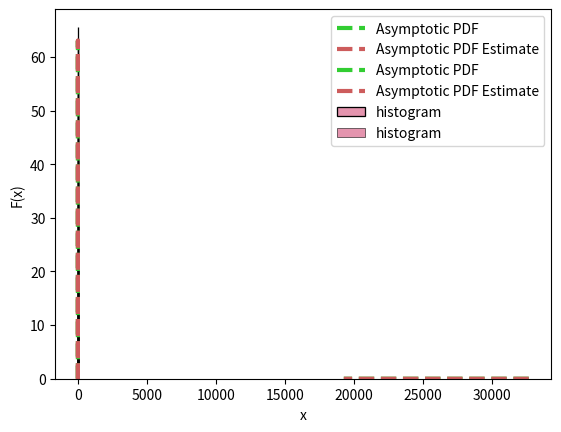

Write the Python code that produced this figure.
# --------
# [redacted]
# Математическая Статистика в Python
# Урок 8. Метод максимального правдоподобия
# --------

import sys
import math
import pandas as pd
import numpy as np
import scipy
import matplotlib.pyplot as plt
import seaborn
from scipy.stats import t, chi2, f, norm, poisson, \
     binom, uniform, multivariate_normal, expon
from scipy.optimize import approx_fprime, minimize, line_search

np.set_printoptions(suppress = True)                    # уберем scientific notation

# --------
# Часть №1. Получение оценок методом
#           максимального правдоподобия
# --------

# Сгенерируем выборку из экспоненциального
# распределения
np.random.seed(123)                                     # для воспроизводимости результатов, полученных с использованием
                                                        # выборок, необходима установка случайного зерна
n = 1000                                                # объем выборки
Lambda = 0.2                                            # параметр экспоненциального распределения
x = expon.rvs(size = n, scale = 1 / Lambda)             # реализация выборки
# Обратите внимание, что во всех функция, связанных
# с expon, параметр распределения соотносится
# со scale как 1 / lambda, а не просто lambda

# Используя метод максимального правдоподобия
# находим оценку параметра аналитически
Lambda_est_1 = 1 / np.mean(x)

# Также, оценку можно найти при помощи
# численных методов оптимизации.
# Осуществим оценивание в два этапа.

# 1. Запрограммируем логарифм функции
#    правдоподобия
def lnL(Lambda,                                         # параметр экспоненциального распределения
        x,                                              # реализация выборки
        scale = 1):                                     # параметр, позволяющий домножить логарифм функции
                                                        # правдоподобия на scale
    f_x = expon.pdf(x, scale = 1 / Lambda)              # считаем функцию плотности для каждого наблюдения
    lnL_value = np.log(f_x)                             # и логарифмируем каждую из них

    return sum(lnL_value) * scale                       # суммируем посчитанные логарифмы и домножаем
                                                        # полученный результат на scale
# Посчитаем значение логарифма функции
# правдоподобия
lnL(Lambda, x)                                          # при истинном значении параметра
lnL(Lambda_est_1, x)                                    # в точке реализации ММП оценки параметра
lnL(0.1, x, -1)                                         # в некоторой произвольной точке, домножая результат на -1

# 2. Максимизируем значение запрограммированной
#    функции при помощи численного метода оптимизации,
#    который ищет минимум функции при попомощи
#    'умного' перебора различных значений
#    оптимизируемых параметров, в данном случае Lambda.
#    Для того, чтобы найти не минимум, а максимум
#    функции, достаточно умножить ее на -1.
lnL_opt = minimize(fun = lnL,                           # максимизируемая функция
                   x0 = 0.1,                            # начальная точка, из которой стартует оптимизация: можно взять
                                                        # произвольную, лишь бы оптимизируемая функция была в ней определена
                   args = (x, -1),                      # значения дополнительных, то есть не оптимизируемых параметров
                                                        # функции правдоподобия, то есть (x, scale), где scale = -1
                                                        # позволяет превратить минимизационную задачу в максимизационную.
                                                        # В качестве оптимизируемого параметра minimize автоматически выбирает
                                                        # первый из параметров функции lnL, в данном случае Lambda.
                   method='BFGS')                       # численный метод оптимизации
Lambda_est_2 = lnL_opt['x']                             # достаем оценку как найденный численным методом максимум
                                                        # функции правдоподобия
print([Lambda_est_1, Lambda_est_2])                     # убеждаемся, что полученные двумя способами значения ММП
                                                        # оказались практичеки идентичными: с точностью до погрешности,
                                                        # обусловленной ограничениями вычислительными способностями компьютера

# --------
# Часть №2. Информация фишера и
#           асимптотическая дисперсия
# --------

# Аналитически находим
I = n / Lambda ** 2                                     # информацию Фишера
Lambda_var = 1 / I                                      # асимптотическую дисперсию ММП оценки

# Теперь, используя инвариантность
# ММП оценок найдем ММП оценки
I_est = n / Lambda_est_1 ** 2                           # информации Фишера
Lambda_var_est = 1 / I_est                              # асимптотической дисперсии ММП оценки

# --------
# Часть №3. Асимптотическая нормальность
#           ММП оценок
# --------

# Сгенерируем выборку из ММП оценок, используя
# несколько выборок из экспоненциального распределения
np.random.seed(123)
m = 10000                                               # генерируем идентичные выборки
Lambda_est_vec = np.empty(m)                            # для каждой из которых будут рассчитаны оценки, то есть
                                                        # в итоге будет получена выборка из ММП оценок
for i in range(0, m):
    x_new = expon.rvs(size = n, scale = 1 / Lambda)     # генерируем новую выборку
    Lambda_est_vec[i] = 1 / np.mean(x_new)              # считаем по ней оценку
Lambda_est_vec = np.sort(Lambda_est_vec)                # отсуртируем полученную выборку для удобства
                                                        # построения графиков

# Оценим некоторые характеристики
# распределения ММП оценок по полученной
# выборке из данных оценок
np.mean(Lambda_est_vec)                                 # выборочные оценки математического ожидания и дисперсии
np.var(Lambda_est_vec)                                  # ММП оценок ожидаемо близки как к истинным значениям так и к
                                                        # оценкам, полученным выше
np.quantile(Lambda_est_vec, 0.9)                        # по аналогии можно оценить и иные характеристики распределения
                                                        # ММП оценок, например, квантиль уровня 0.9

# Рассчитаем вероятность того, что оценка
# не превысит 0.205, используя асимптотическую
# нормальность ММП оценок
norm.cdf(x = 0.205,                                     # приблизительная истинная вероятность, рассчитанная
         loc = Lambda,                                  # при допущении о том, что ММП оценка имеет нормальное
         scale = np.sqrt(Lambda_var))                   # распределение: на самом деле распределение, обычно,
                                                        # будет не в точности нормальным, но крайне близким к
                                                        # нему при достаточно большом объеме выборки
norm.cdf(x = 0.205,                                     # оценка приблизительной вероятности, полученная с помощью
         loc = Lambda_est_1,                            # свойства инвариантности ММП оценок
         scale = np.sqrt(Lambda_var_est))
np.mean(Lambda_est_vec <= 0.205)                        # оценка вероятности не приблизительной, а точной, учитывающей
                                                        # настоящее, а не асимптотическое распределение, полученная
                                                        # с помощью выборочной функции распределения, сконуструированной
                                                        # по выборке из ММП оценок
# Отметим, что некоторые или даже все характеристики
# истинного и асимптотического распределений,
# например, дисперсия, иногда могут совпадать

# Визуализируем асимптотическую нормальность при
# помощи гистограммы и оценки графика асимптотической
# функции плотности рассматриваемой ММП оценки
f_Lambda = norm.pdf(Lambda_est_vec,                     # рассчитываем значения асимптотической функции плотности
                        loc = Lambda,                   # ММП оценки лямбды в точках, определяемых реализациями
                        scale = np.sqrt(Lambda_var))    # этих оценок
f_Lambda_est = norm.pdf(Lambda_est_vec,                 # по аналогии рассчитываем оценки асимптотической функции
                        loc = Lambda_est_1,             # плотности ММП оценки: заменяем истинные параметры распределения
                        scale = np.sqrt(Lambda_var_est))# ММП оценки лямбды на их оценки
plt.xlabel('x')                                         # название оси x
plt.ylabel('F(x)')                                      # название оси y
plt.plot(Lambda_est_vec,                                # строим графики
         f_Lambda_est, '--',
         linewidth = 3,
         label = "Asymptotic PDF",
         color = "limegreen")
plt.plot(Lambda_est_vec,
         f_Lambda, '--',
         linewidth = 3,
         label = "Asymptotic PDF Estimate",
         color = "indianred")
seaborn.histplot(Lambda_est_vec,                        # гистограмма
                 stat = 'density',
                 color = "palevioletred",
                 label = "histogram",
                 bins = 35)
plt.legend()
# Воспроизведите данный эксперимент при n = 10 (не m) и
# убедитесь, что при столь малом объеме выборки
# рассматриваемые графики не будут похожи, поскольку
# большинство свойств ММП оценок является асимптотическим,
# потому результат их действия, включая асимптотическую
# нормальность, можно наблюдать лишь на выборка
# достаточно большого объема

# --------
# Часть №4. Асимптотическая нормальность
#           функций от ММП оценок
# --------

# Рассмотрим распределение оценки информации
# Фишера, обратив внимание, что она является
# функцией от ММП оценки параметра 'lambda'.
# Следовательно, асимптотическое распределеине
# оценки информации Фишера будет нормальным со
# следующими, получаеыми по дельта методу
# параметрами:
I_mean = I                                              # асимптотическое математическое ожидание
I_var = Lambda_var * (2 * n / (Lambda ** 3)) ** 2       # асимптотическая дисперсия
I_var_est = Lambda_var_est * (2 * n /                   # и ее ММП оценка
                              (Lambda_est_1 ** 3)) ** 2

# Рассмотрим выборку из ММП оценок информаци Фишера
I_est_vec = n / (Lambda_est_vec ** 2)                   # соответствующая выборка
np.var(I_est_vec)                                       # выборочная оценка дисперсии

# Визуализируем асимптотическую нормальность при
# помощи гистограммы и оценки графика асимптотической
# функции плотности рассматриваемой ММП оценки
f_Lambda = norm.pdf(I_est_vec,                          # рассчитываем значения асимптотической функции плотности
                        loc = I,                        # ММП оценки информации Фишера в каждой точке реализации
                        scale = np.sqrt(I_var))         # соответствующих ММП оценок
f_Lambda_est = norm.pdf(I_est_vec,                      # рассчитываем оценки асимптотической функции плотности
                        loc = I_est,                    # ММП оценки в каждой точке реализации ММП оценок
                        scale = np.sqrt(I_var_est))     # соответствующих ММП оценок
plt.xlabel('x')                                         # название оси x
plt.ylabel('F(x)')                                      # название оси y
plt.plot(I_est_vec,                                     # настоящая асимптотическая плотность ММП оценки информации Фишера
         f_Lambda_est, '--',
         linewidth = 3,
         label = "Asymptotic PDF",
         color = "limegreen")
plt.plot(I_est_vec,                                     # оценка асимптотической плотности ММП оценки информции Фишера
         f_Lambda, '--',
         linewidth = 3,
         label = "Asymptotic PDF Estimate",
         color = "indianred")
seaborn.histplot(I_est_vec,                             # гистограмма
                 stat = 'density',
                 color = "palevioletred",
                 label = "histogram",
                 bins = 35)
plt.legend()

# Задания
# 1. По выборке из экспоненциального распределения
#    с параметром 'lambda = 0.3' при объемах выборки
#    n равных 10, 20, 50, 100 и 1000 сравните, как
#    соотносятся:
#    1)     Истинное значение параметра и его ММП оценка
#    2)     Истинное значение асимптотической дисперсии
#           ММП оценки и ее (этой дисперсии) ММП оценка
#    3)     Асимптотическая вероятность того, что
#           параметр отклонится от истинного значения
#           более, чем на 2%, и ММП оценка этой вероятности
#    4*)    Сравните полученные в предыдущем пункте
#           значения с как можно более точной, то есть
#           полученной по очень большой выборке из ММП
#           оценок, оценкой истинной вероятности того, что
#           ММП оценка отклонится от истинного значения
#           оцениваемого параметра более, чем на 2%
#    5)     График функции плотности асимптотического распределения
#           ММП оценки и его оценка
#    6*)    Повторите предыдущие пункты для ММП оценки
#           асимптотической дисперсии ММП оценки параметра 'lambda'
#    7**)   Повторите предыдущие пункты для ММП оценки вероятности
#           из пункта 3)
#    8)     Повторите предыдущие пункты для распределения
#           Пуассона с параметром 'lambda = 5'
# 2. Используя численный метод оптимизации по выборке из 1000
#    наблюдений найдите ММП оценки параметров следующих распределений:
#    1)     Распределение Хи-квадрат с 5-ю степенями свободы
#    2)     Распределение Стьюдента с 10-ю степенями свободы
#    3**)   Гамма распределение с параметрами (1, 1)